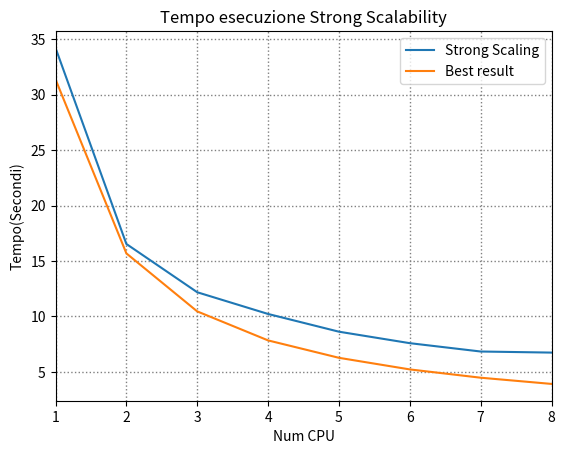

Recreate this plot in Python.
# importing package
import matplotlib.pyplot as plt
import numpy as np
  
# create data
x = [1,2,3,4,5,6,7,8]
y = [
    34.20851675,
    16.5369978,
    12.18462742,
    10.227383,
    8.629033833,
    7.59510805,
    6.843158167,
    6.746053317
]


t1 = 31.37578873


z = [
    t1/1,
    t1/2,
    t1/3,
    t1/4,
    t1/5,
    t1/6,
    t1/7,
    t1/8
]

# plot lines
plt.plot(x, y, label = "Strong Scaling")
plt.plot(x, z, label = "Best result")

plt.legend()
plt.grid(color='gray', ls = 'dotted', lw = 1.00)

plt.xlim([1, 8])
plt.axis
plt.title("Tempo esecuzione Strong Scalability")
plt.ylabel("Tempo(Secondi)")
plt.xlabel("Num CPU")

plt.savefig('timeSTRONG.png', format='png')